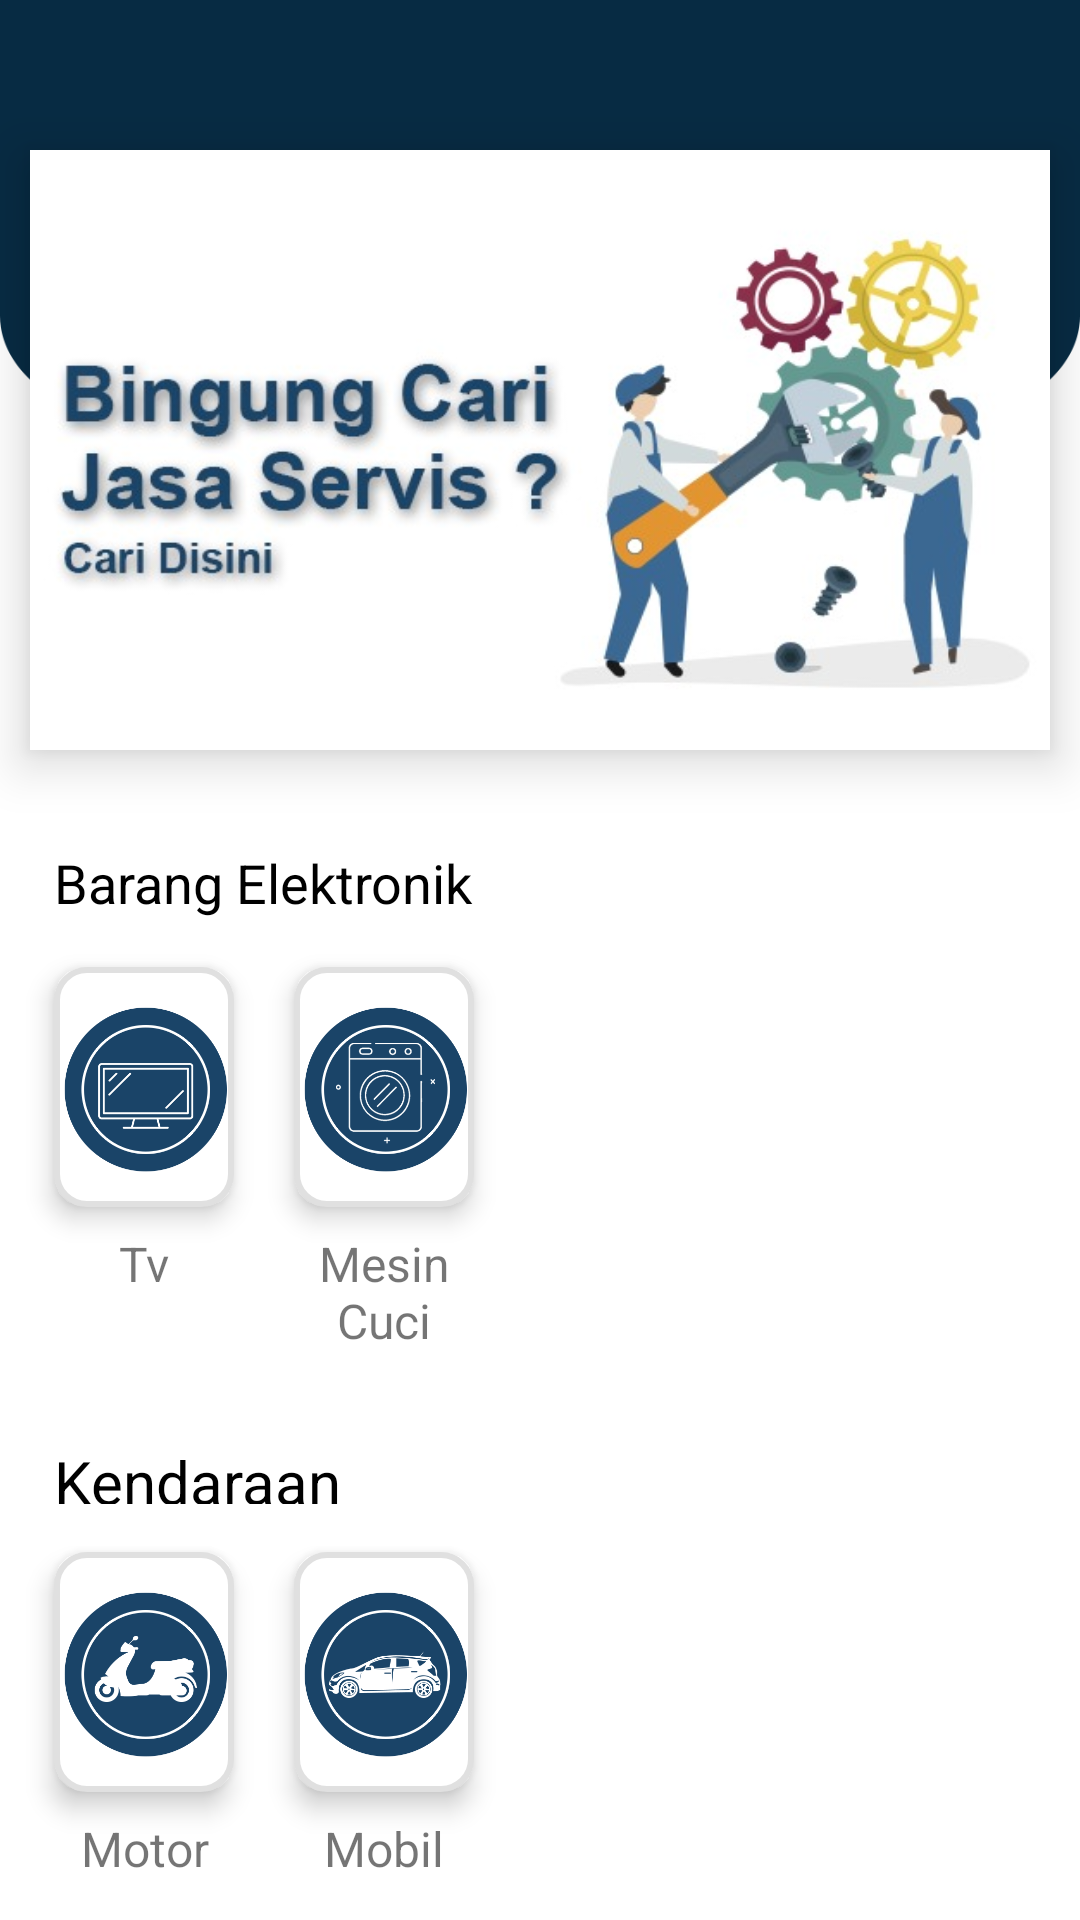

Produce the Android XML layout that renders to this screen, including the resource entries it uses.
<!-- AndroidManifest.xml: application theme Theme.ServisinSajaV2 -->
<!-- res/layout/fragment_home.xml -->
<?xml version="1.0" encoding="utf-8"?>
<androidx.constraintlayout.widget.ConstraintLayout
    xmlns:android="http://schemas.android.com/apk/res/android"
    xmlns:tools="http://schemas.android.com/tools"
    android:layout_width="match_parent"
    android:layout_height="match_parent"
    xmlns:app="http://schemas.android.com/apk/res-auto"
    tools:context=".HomeFragment"
    >

    <ScrollView
        android:id="@+id/scrollView"
        android:layout_width="0dp"
        android:layout_height="0dp"
        app:layout_constraintBottom_toBottomOf="parent"
        app:layout_constraintEnd_toEndOf="parent"
        app:layout_constraintHorizontal_bias="1.0"
        app:layout_constraintStart_toStartOf="parent"
        app:layout_constraintTop_toTopOf="parent"
        app:layout_constraintVertical_bias="0.0">

        <androidx.constraintlayout.widget.ConstraintLayout
            android:id="@+id/constraint"
            android:layout_width="match_parent"
            android:layout_height="wrap_content"
            android:orientation="vertical"
            android:background="@drawable/tamplate6"
            >


            <androidx.viewpager.widget.ViewPager
                android:id="@+id/img_slider_utama"
                android:layout_width="340dp"
                android:layout_height="200dp"
                android:layout_marginTop="50dp"
                android:background="@drawable/tamplate1"
                android:elevation="10dp"
                app:layout_constraintEnd_toEndOf="parent"
                app:layout_constraintStart_toStartOf="parent"
                app:layout_constraintTop_toTopOf="parent" />

            <TextView
                android:id="@+id/elektronik"
                android:layout_width="wrap_content"
                android:layout_height="wrap_content"
                android:layout_marginTop="32dp"
                android:text="Barang Elektronik"
                android:textColor="@color/black"
                android:textSize="18sp"
                android:textStyle="normal"
                app:layout_constraintStart_toStartOf="@+id/btn_tv"
                app:layout_constraintTop_toBottomOf="@+id/img_slider_utama" />

            <View
                android:id="@+id/view_menu_elektronik"
                android:layout_width="340dp"
                android:layout_height="150dp"
                android:layout_marginTop="8dp"
                android:background="@drawable/custome1"
                app:layout_constraintEnd_toEndOf="parent"
                app:layout_constraintStart_toStartOf="parent"
                app:layout_constraintTop_toBottomOf="@id/elektronik" />

            <ImageButton
                android:id="@+id/btn_tv"
                android:layout_width="60dp"
                android:layout_height="80dp"
                android:layout_marginStart="8dp"
                android:layout_marginTop="8dp"
                android:elevation="5dp"
                android:background="@drawable/custome2"
                android:contentDescription="@null"
                android:scaleType="centerInside"
                android:src="@drawable/tv2"
                app:layout_constraintStart_toStartOf="@+id/view_menu_elektronik"
                app:layout_constraintTop_toTopOf="@+id/view_menu_elektronik" />

            <TextView
                android:id="@+id/tv_tv"
                android:layout_width="60dp"
                android:layout_height="wrap_content"
                android:layout_marginTop="8dp"
                android:text="Tv"
                android:textAlignment="center"
                android:textSize="16sp"
                app:layout_constraintEnd_toEndOf="@+id/btn_tv"
                app:layout_constraintStart_toStartOf="@+id/btn_tv"
                app:layout_constraintTop_toBottomOf="@+id/btn_tv" />

            <ImageButton
                android:id="@+id/btn_mesincuci"
                android:layout_width="60dp"
                android:layout_height="80dp"
                android:layout_marginStart="20dp"
                android:layout_marginTop="8dp"
                android:elevation="5dp"
                android:background="@drawable/custome2"
                android:contentDescription="@null"
                android:scaleType="centerInside"
                android:src="@drawable/mesincuci"
                app:layout_constraintStart_toEndOf="@+id/btn_tv"
                app:layout_constraintTop_toTopOf="@+id/view_menu_elektronik" />

            <TextView
                android:id="@+id/tv_mesincuci"
                android:layout_width="60dp"
                android:layout_height="wrap_content"
                android:layout_marginTop="8dp"
                android:text="Mesin Cuci"
                android:textAlignment="center"
                android:textSize="16sp"
                app:layout_constraintEnd_toEndOf="@+id/btn_mesincuci"
                app:layout_constraintHorizontal_bias="0.0"
                app:layout_constraintStart_toStartOf="@+id/btn_mesincuci"
                app:layout_constraintTop_toBottomOf="@+id/btn_mesincuci" />

            <TextView
                android:id="@+id/kendaraan"
                android:layout_width="107dp"
                android:layout_height="21dp"
                android:layout_marginStart="8dp"
                android:layout_marginTop="16dp"
                android:text="Kendaraan"
                android:textColor="@color/black"
                android:textSize="20sp"
                android:textStyle="normal"
                app:layout_constraintStart_toStartOf="@+id/view_menu_kendaraan"
                app:layout_constraintTop_toBottomOf="@+id/view_menu_elektronik" />

            <View
                android:id="@+id/view_menu_kendaraan"
                android:layout_width="340dp"
                android:layout_height="130dp"
                android:layout_marginTop="8dp"
                android:background="@drawable/custome1"
                app:layout_constraintEnd_toEndOf="parent"
                app:layout_constraintStart_toStartOf="parent"
                app:layout_constraintTop_toBottomOf="@+id/kendaraan" />

            <ImageButton
                android:id="@+id/btn_motor"
                android:layout_width="60dp"
                android:layout_height="80dp"
                android:layout_marginStart="8dp"
                android:layout_marginTop="8dp"
                android:elevation="5dp"
                android:background="@drawable/custome2"
                android:contentDescription="@null"
                android:scaleType="centerInside"
                android:src="@drawable/motorcycle"
                app:layout_constraintStart_toStartOf="@+id/view_menu_kendaraan"
                app:layout_constraintTop_toTopOf="@+id/view_menu_kendaraan" />

            <TextView
                android:id="@+id/tv_motor"
                android:layout_width="60dp"
                android:layout_height="wrap_content"
                android:layout_marginTop="8dp"
                android:text="Motor"
                android:textAlignment="center"
                android:textSize="16sp"
                app:layout_constraintEnd_toEndOf="@+id/btn_motor"
                app:layout_constraintStart_toStartOf="@+id/btn_motor"
                app:layout_constraintTop_toBottomOf="@+id/btn_motor" />

            <ImageButton
                android:id="@+id/btn_mobil"
                android:layout_width="60dp"
                android:layout_height="80dp"
                android:layout_marginStart="20dp"
                android:layout_marginTop="8dp"
                android:elevation="5dp"
                android:background="@drawable/custome2"
                android:contentDescription="@null"
                android:scaleType="centerInside"
                android:src="@drawable/car"
                app:layout_constraintStart_toEndOf="@+id/btn_motor"
                app:layout_constraintTop_toTopOf="@+id/view_menu_kendaraan" />

            <TextView
                android:id="@+id/tv_mobil"
                android:layout_width="60dp"
                android:layout_height="wrap_content"
                android:layout_marginTop="8dp"
                android:text="Mobil"
                android:textAlignment="center"
                android:textSize="16sp"
                app:layout_constraintEnd_toEndOf="@+id/btn_mobil"
                app:layout_constraintStart_toStartOf="@+id/btn_mobil"
                app:layout_constraintTop_toBottomOf="@+id/btn_mobil" />

        </androidx.constraintlayout.widget.ConstraintLayout>

    </ScrollView>



</androidx.constraintlayout.widget.ConstraintLayout>
<!-- resources referenced by this layout -->
<resources>
  <color name="black">#FF000000</color>
  <!-- drawable car: png bitmap (drawable, 31271 bytes) -->
  <!-- drawable custome1 (drawable) -->
  <?xml version="1.0" encoding="utf-8"?>
  <shape xmlns:android="http://schemas.android.com/apk/res/android">
      <solid android:color="#ffffff"/>
      <corners android:radius="10dp"/>
      <stroke android:width="2dp"
          android:color="#ffffff"
          />
  </shape>
  <!-- drawable custome2 (drawable) -->
  <?xml version="1.0" encoding="utf-8"?>
  <shape xmlns:android="http://schemas.android.com/apk/res/android">
      <solid android:color="#ffffff" />
      <corners android:radius="10dp"/>
      <stroke android:width="2dp"
          android:color="#e0e0e0" />
  </shape>
  <!-- drawable mesincuci: png bitmap (drawable, 32153 bytes) -->
  <!-- drawable motorcycle: png bitmap (drawable, 24592 bytes) -->
  <!-- drawable tamplate1: jpeg bitmap (drawable, 35865 bytes) -->
  <!-- drawable tamplate6: png bitmap (drawable, 16955 bytes) -->
  <!-- drawable tv2: png bitmap (drawable, 19919 bytes) -->
  <style name="Theme.ServisinSajaV2" parent="Theme.MaterialComponents.DayNight.NoActionBar">
          
          <item name="colorPrimary">@color/purple_500</item>
          <item name="colorPrimaryVariant">@color/purple_700</item>
          <item name="colorOnPrimary">@color/white</item>
          
          <item name="colorSecondary">@color/teal_200</item>
          <item name="colorSecondaryVariant">@color/teal_700</item>
          <item name="colorOnSecondary">@color/black</item>
          
          <item name="android:statusBarColor" tools:targetApi="l">?attr/colorPrimaryVariant</item>
          
      </style>
  <color name="purple_500">#072b43</color>
  <color name="purple_700">#072b43</color>
  <color name="white">#FFFFFFFF</color>
  <color name="teal_200">#FFFFFFFF</color>
  <color name="teal_700">#FF018786</color>
</resources>
